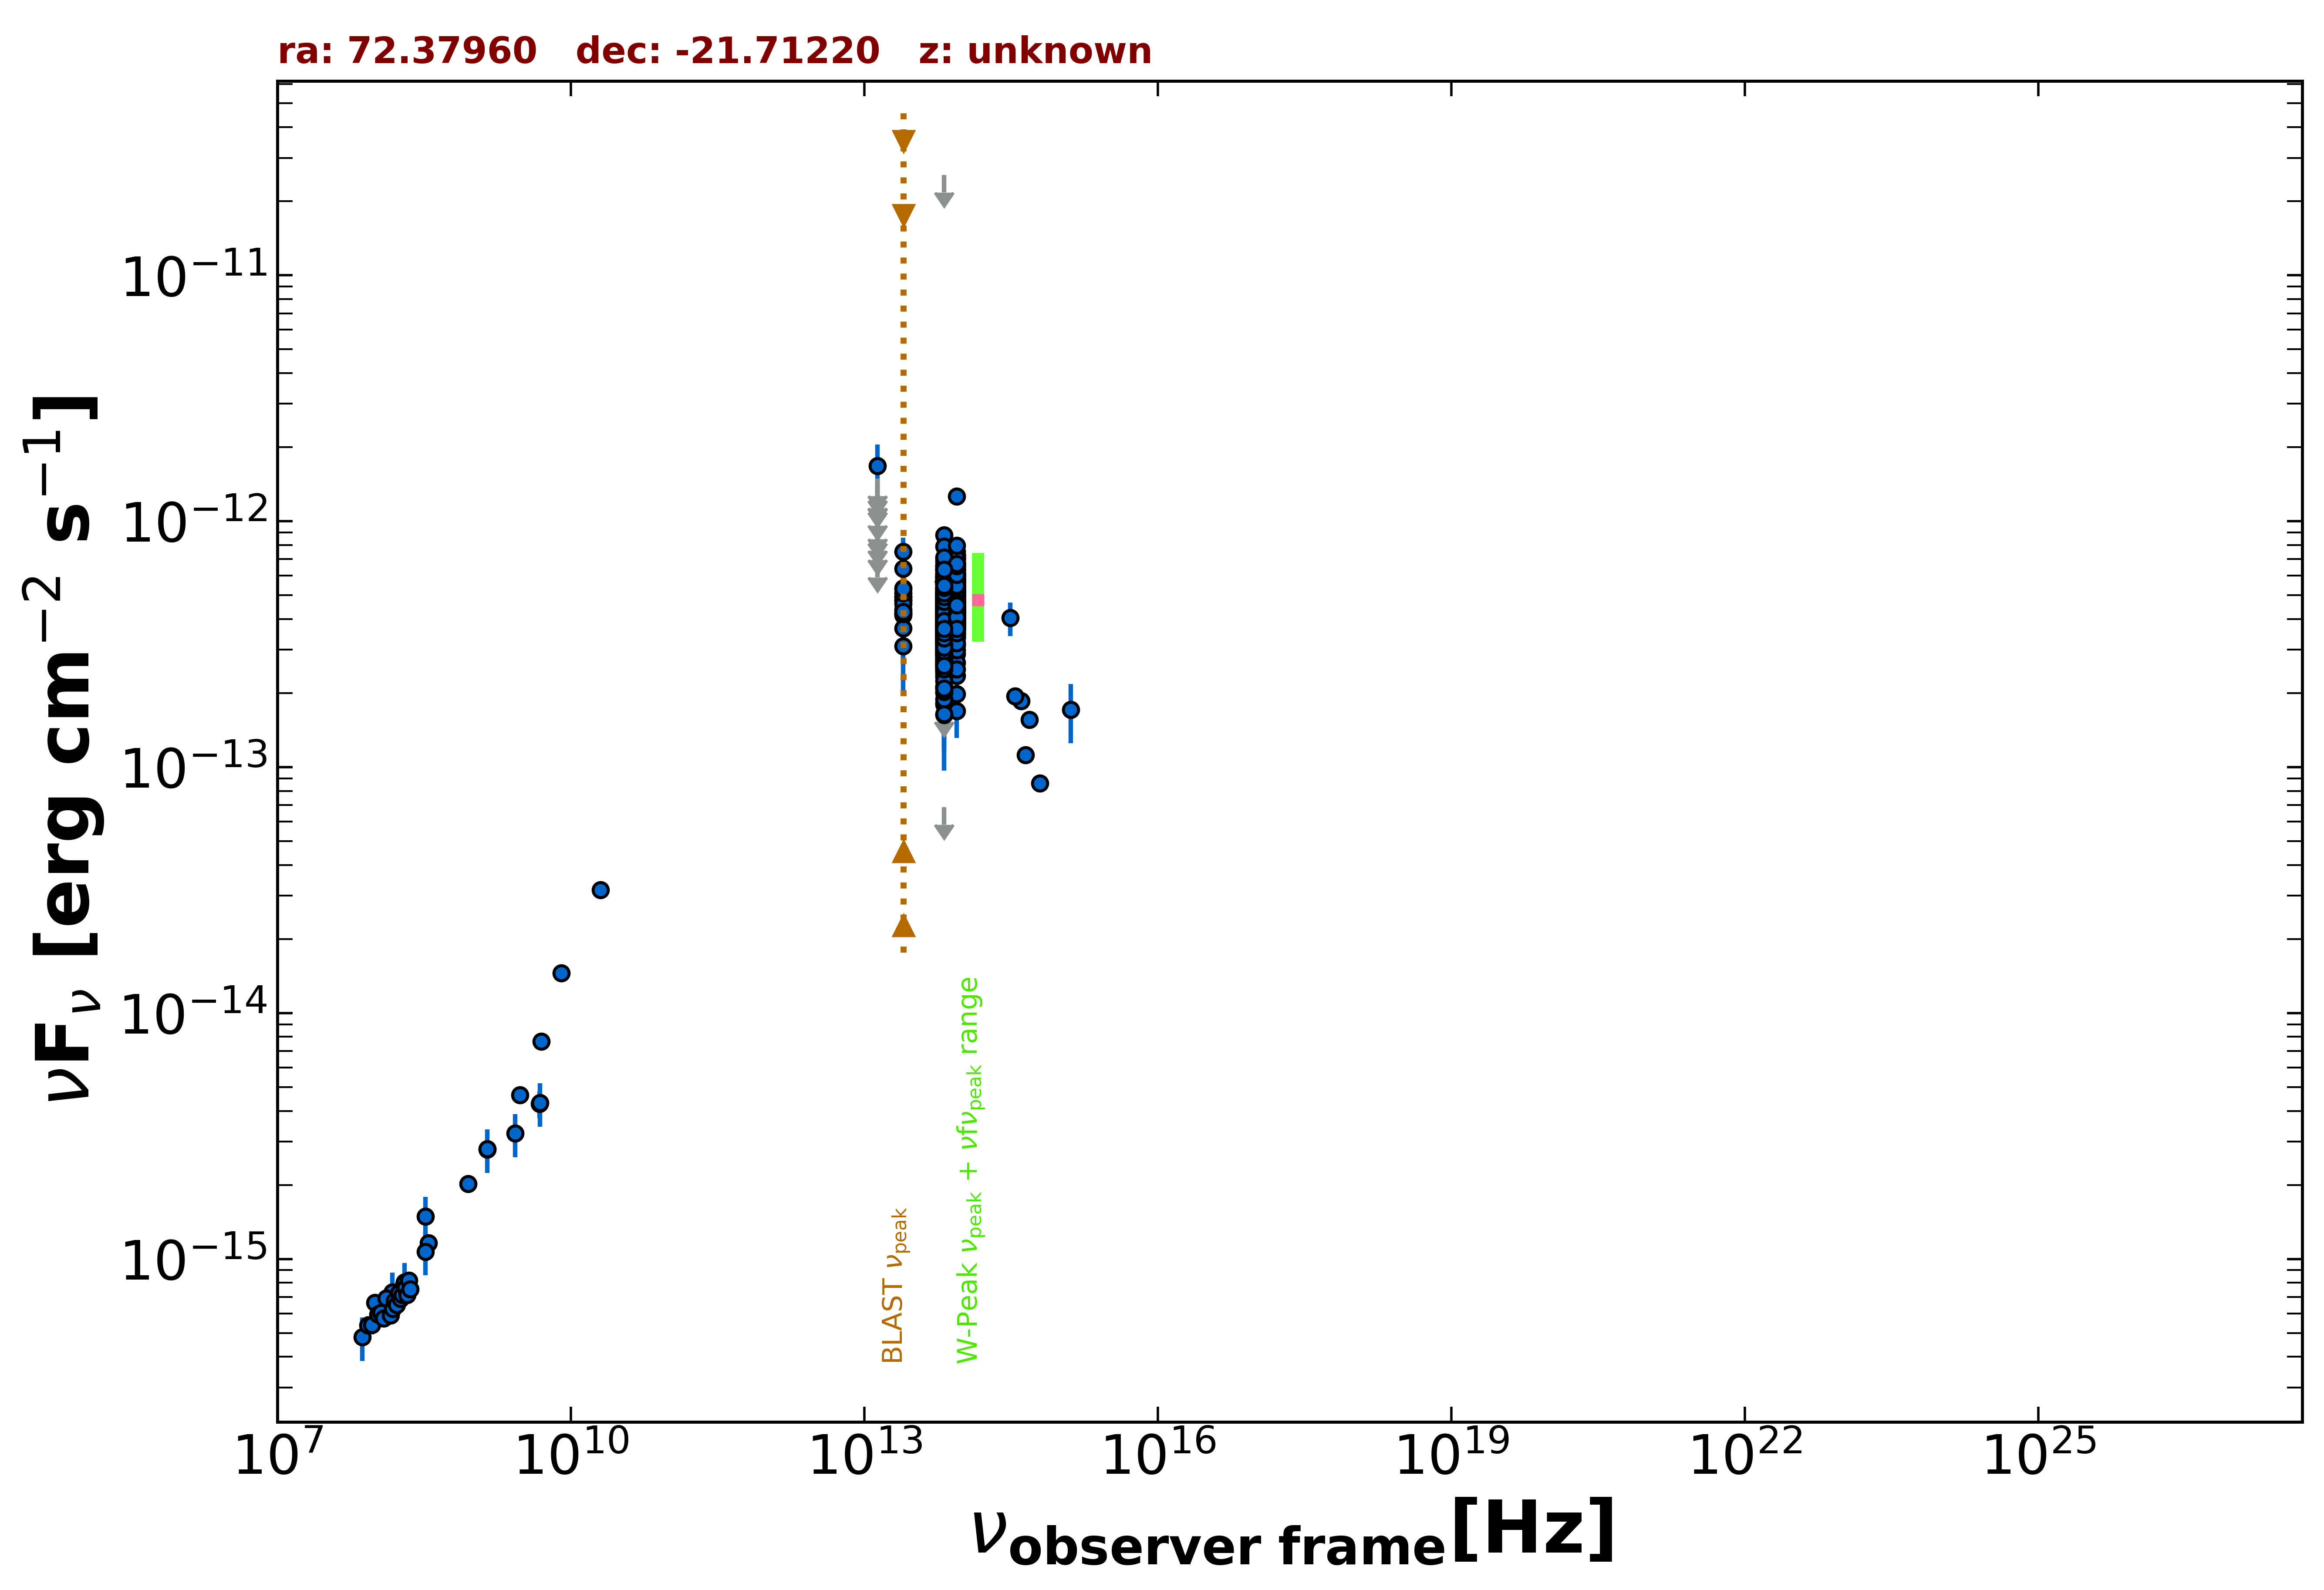

The table this chart was drawn from, first rows:
freq., flux, err_flux, MJD_start, MJD_end, flag, catalog, reference
1.400e+09, 2.794e-15, 8.400e-17, 55000, 55000, , NVSS, Condon et al. 1998  AJ  115  1693
8.870e+08, 2.023e-15, 1.465e-16, 55000, 55000, , RACS, Hale et al. 2021  PASA  38  e058
3.000e+09, 4.637e-15, 3.350e-17, 55000, 55000, , VLASSQL, Gordon et al. 2021  ApJS  255  30
1.500e+08, 7.194e-16, 7.215e-17, 55000, 55000, , TGSS150, Intema et al. 2017  A&A  598  A781
3.520e+08, 1.162e-15, 1.100e-17, 55000, 55000, , WISH352, De Bruce et al. 2002  A&A  394  59
5.000e+09, 7.650e-15, 4.000e-16, 55000, 55000, , AT20G, Murphy et al. 2010  MNRAS  402  2403
8.000e+09, 1.456e-14, 8.000e-16, 55000, 55000, , AT20G, Murphy et al. 2010  MNRAS  402  2403
2.000e+10, 3.160e-14, 2.000e-15, 55000, 55000, , AT20G, Murphy et al. 2010  MNRAS  402  2403
4.800e+09, 4.272e-15, 5.280e-16, 55000, 55000, , PMN, Griffith et al. 1993-1996  VizieR  VIII/…
8.817e+13, 4.684e-13, 2.650e-15, 55000, 55000, , UNWISE, Schlafly et al. 2019  ApJS  240  30
6.517e+13, 3.802e-13, 3.700e-15, 55000, 55000, , UNWISE, Schlafly et al. 2019  ApJS  240  30
8.817e+13, 5.681e-13, 1.360e-14, 55000, 55000, , WISE, Wright et al. 2010  AJ  140  1868
6.517e+13, 4.741e-13, 1.265e-14, 55000, 55000, , WISE, Wright et al. 2010  AJ  140  1868
2.498e+13, 4.772e-13, 3.340e-14, 55000, 55000, , WISE, Wright et al. 2010  AJ  140  1868
1.363e+13, 5.931e-13, 1.144e-13, 55000, 55000, , WISE, Wright et al. 2010  AJ  140  1868
8.817e+13, 4.322e-13, 2.630e-14, 57264, 57264, , NEOWISE, Mainzer et al. 2014  ApJ  792  30
6.517e+13, 2.713e-13, 3.635e-14, 57264, 57264, , NEOWISE, Mainzer et al. 2014  ApJ  792  30
8.817e+13, 3.558e-13, 3.450e-14, 57264, 57264, , NEOWISE, Mainzer et al. 2014  ApJ  792  30
6.517e+13, 2.939e-13, 3.695e-14, 57264, 57264, , NEOWISE, Mainzer et al. 2014  ApJ  792  30
8.817e+13, 3.128e-13, 2.655e-14, 57264, 57264, , NEOWISE, Mainzer et al. 2014  ApJ  792  30
6.517e+13, 3.047e-13, 3.430e-14, 57264, 57264, , NEOWISE, Mainzer et al. 2014  ApJ  792  30
8.817e+13, 3.598e-13, 2.420e-14, 57264, 57264, , NEOWISE, Mainzer et al. 2014  ApJ  792  30
6.517e+13, 2.127e-13, 5.505e-14, 57264, 57264, , NEOWISE, Mainzer et al. 2014  ApJ  792  30
8.817e+13, 3.830e-13, 2.435e-14, 57263, 57263, , NEOWISE, Mainzer et al. 2014  ApJ  792  30
6.517e+13, 3.193e-13, 3.835e-14, 57263, 57263, , NEOWISE, Mainzer et al. 2014  ApJ  792  30
8.817e+13, 3.692e-13, 2.655e-14, 57264, 57264, , NEOWISE, Mainzer et al. 2014  ApJ  792  30
6.517e+13, 3.250e-13, 3.570e-14, 57264, 57264, , NEOWISE, Mainzer et al. 2014  ApJ  792  30
8.817e+13, 3.761e-13, 2.530e-14, 57264, 57264, , NEOWISE, Mainzer et al. 2014  ApJ  792  30
6.517e+13, 2.125e-13, 3.780e-14, 57264, 57264, , NEOWISE, Mainzer et al. 2014  ApJ  792  30
8.817e+13, 2.890e-13, 3.200e-14, 57264, 57264, , NEOWISE, Mainzer et al. 2014  ApJ  792  30
6.517e+13, 2.642e-13, 3.760e-14, 57264, 57264, , NEOWISE, Mainzer et al. 2014  ApJ  792  30
8.817e+13, 4.542e-13, 3.430e-14, 57264, 57264, , NEOWISE, Mainzer et al. 2014  ApJ  792  30
6.517e+13, 3.412e-13, 4.000e-14, 57264, 57264, , NEOWISE, Mainzer et al. 2014  ApJ  792  30
8.817e+13, 4.162e-13, 2.650e-14, 57264, 57264, , NEOWISE, Mainzer et al. 2014  ApJ  792  30
6.517e+13, 3.369e-13, 6.525e-14, 57264, 57264, , NEOWISE, Mainzer et al. 2014  ApJ  792  30
8.817e+13, 2.355e-13, 3.855e-14, 57264, 57264, , NEOWISE, Mainzer et al. 2014  ApJ  792  30
6.517e+13, 1.799e-13, 0.000e+00, 57264, 57264, UL, NEOWISE, Mainzer et al. 2014  ApJ  792  30
8.817e+13, 3.542e-13, 2.580e-14, 57264, 57264, , NEOWISE, Mainzer et al. 2014  ApJ  792  30
6.517e+13, 2.447e-13, 3.805e-14, 57264, 57264, , NEOWISE, Mainzer et al. 2014  ApJ  792  30
8.817e+13, 4.513e-13, 2.785e-14, 57429, 57429, , NEOWISE, Mainzer et al. 2014  ApJ  792  30
6.517e+13, 3.338e-13, 4.625e-14, 57429, 57429, , NEOWISE, Mainzer et al. 2014  ApJ  792  30
8.817e+13, 4.555e-13, 2.645e-14, 57429, 57429, , NEOWISE, Mainzer et al. 2014  ApJ  792  30
6.517e+13, 4.923e-13, 3.680e-14, 57429, 57429, , NEOWISE, Mainzer et al. 2014  ApJ  792  30
8.817e+13, 5.139e-13, 3.030e-14, 57429, 57429, , NEOWISE, Mainzer et al. 2014  ApJ  792  30
6.517e+13, 3.653e-13, 4.215e-14, 57429, 57429, , NEOWISE, Mainzer et al. 2014  ApJ  792  30
8.817e+13, 4.162e-13, 2.530e-14, 57429, 57429, , NEOWISE, Mainzer et al. 2014  ApJ  792  30
6.517e+13, 2.961e-13, 3.530e-14, 57429, 57429, , NEOWISE, Mainzer et al. 2014  ApJ  792  30
8.817e+13, 3.960e-13, 2.625e-14, 57429, 57429, , NEOWISE, Mainzer et al. 2014  ApJ  792  30
6.517e+13, 3.690e-13, 3.235e-14, 57429, 57429, , NEOWISE, Mainzer et al. 2014  ApJ  792  30
8.817e+13, 5.868e-13, 4.000e-14, 58360, 58360, , NEOWISE, Mainzer et al. 2014  ApJ  792  30
6.517e+13, 4.392e-13, 3.970e-14, 58360, 58360, , NEOWISE, Mainzer et al. 2014  ApJ  792  30
8.817e+13, 5.283e-13, 3.065e-14, 58360, 58360, , NEOWISE, Mainzer et al. 2014  ApJ  792  30
6.517e+13, 3.731e-13, 4.445e-14, 58360, 58360, , NEOWISE, Mainzer et al. 2014  ApJ  792  30
8.817e+13, 5.229e-13, 2.745e-14, 58154, 58154, , NEOWISE, Mainzer et al. 2014  ApJ  792  30
6.517e+13, 4.874e-13, 4.630e-14, 58154, 58154, , NEOWISE, Mainzer et al. 2014  ApJ  792  30
8.817e+13, 5.273e-13, 3.400e-14, 58154, 58154, , NEOWISE, Mainzer et al. 2014  ApJ  792  30
6.517e+13, 5.099e-13, 4.890e-14, 58154, 58154, , NEOWISE, Mainzer et al. 2014  ApJ  792  30
8.817e+13, 6.369e-13, 3.230e-14, 58153, 58153, , NEOWISE, Mainzer et al. 2014  ApJ  792  30
6.517e+13, 3.244e-13, 6.830e-14, 58153, 58153, , NEOWISE, Mainzer et al. 2014  ApJ  792  30
8.817e+13, 5.739e-13, 2.855e-14, 58154, 58154, , NEOWISE, Mainzer et al. 2014  ApJ  792  30
... 683 more rows
